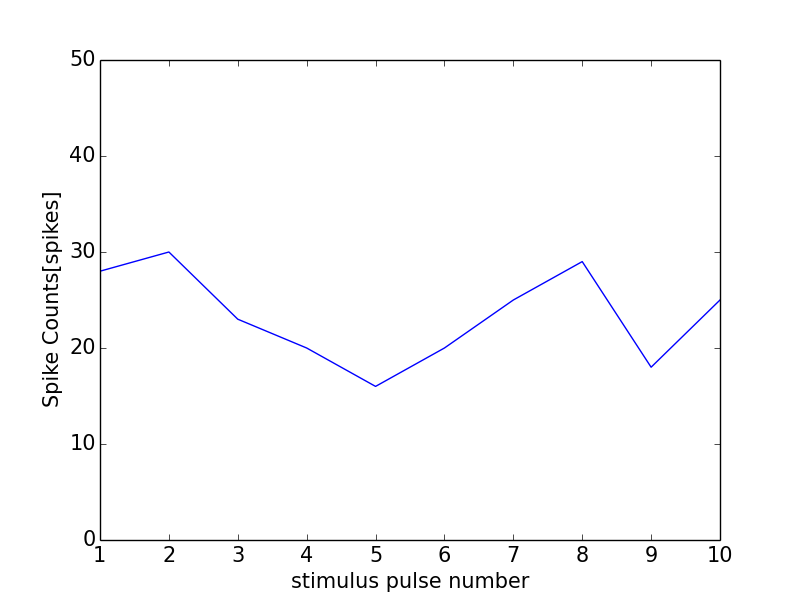

The table this chart was drawn from, first rows:
0, 0.0
0, 0
1, 28
2, 30
3, 23
4, 20
5, 16
6, 20
7, 25
8, 29
9, 18
10, 25
11, 1
